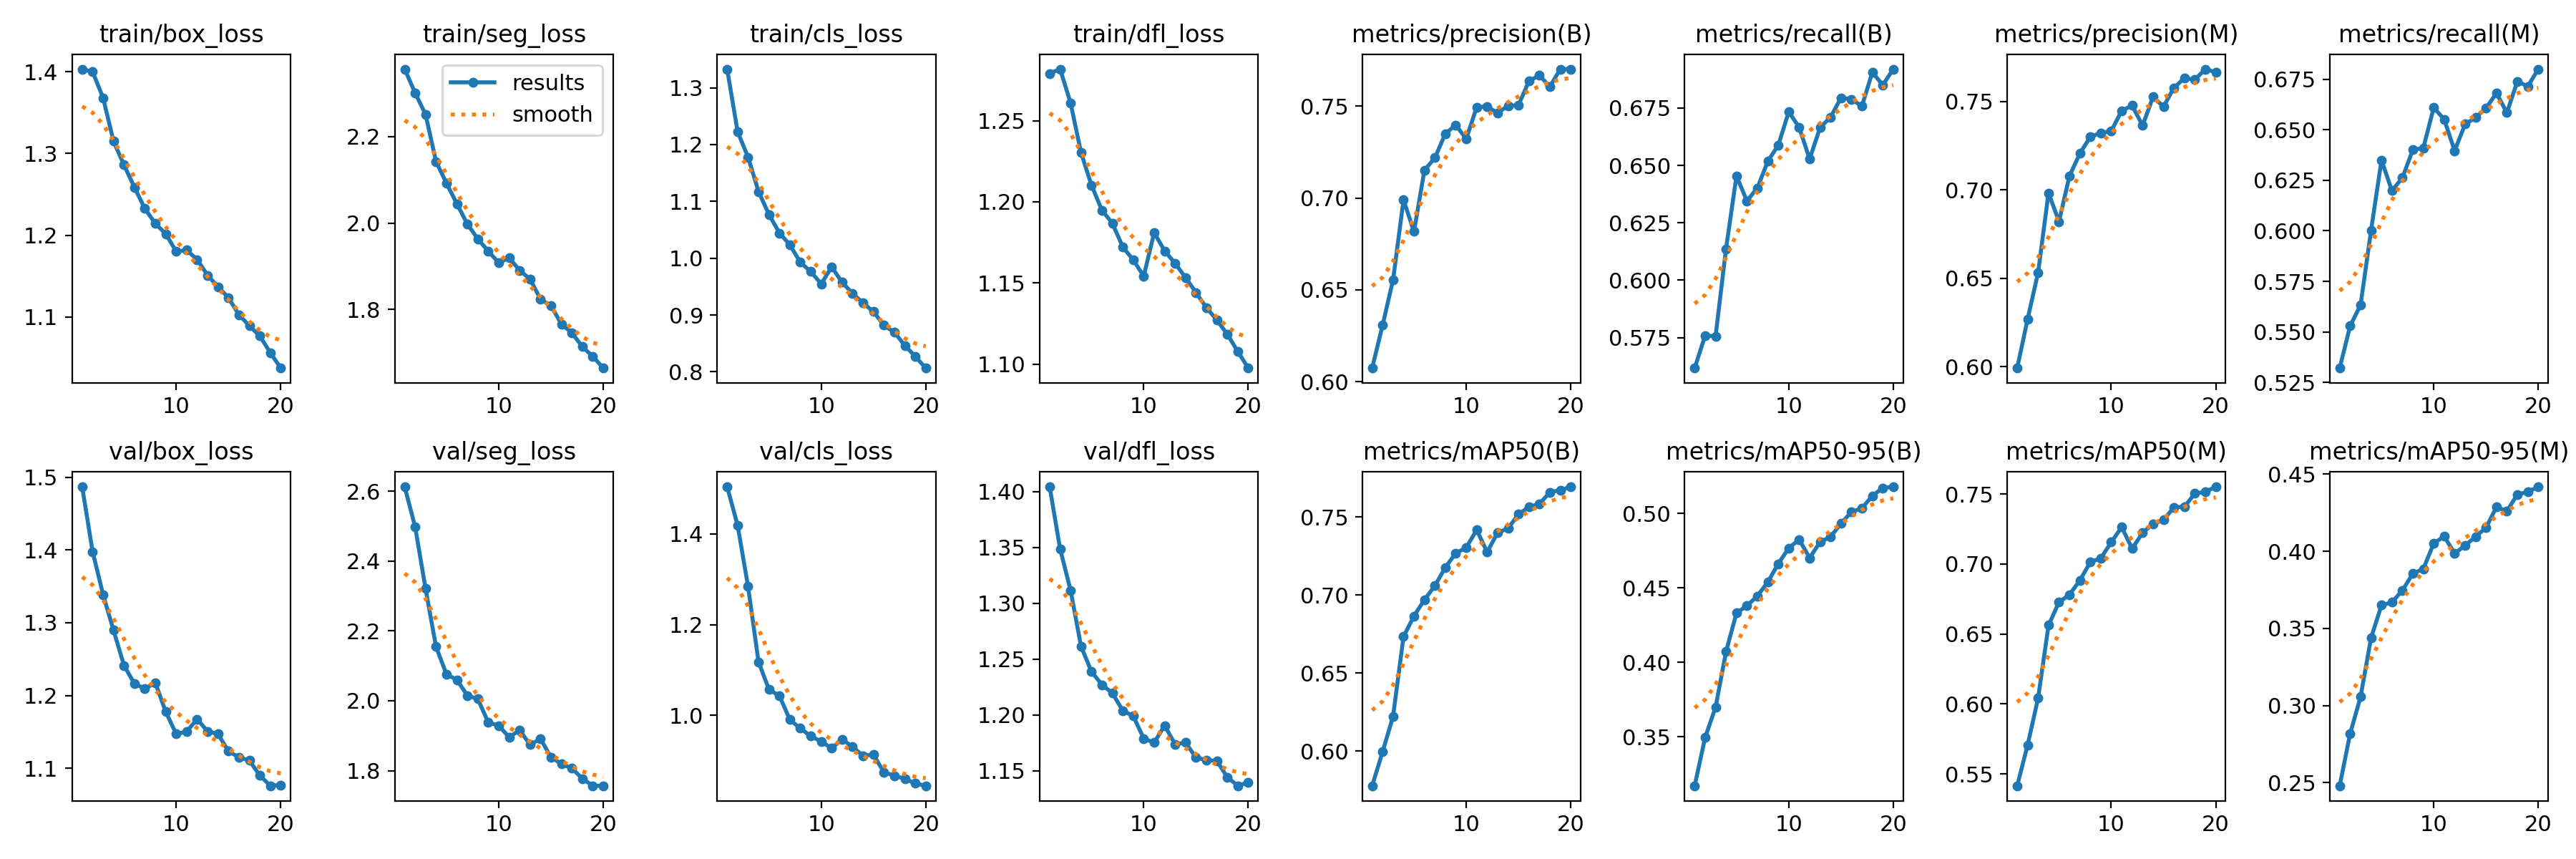

The file beside this chart, header and first rows:
epoch, time, train/box_loss, train/seg_loss, train/cls_loss, train/dfl_loss, metrics/precision(B), metrics/recall(B), metrics/mAP50(B), metrics/mAP50-95(B), metrics/precision(M), metrics/recall(M), metrics/mAP50(M), metrics/mAP50-95(M), val/box_loss, val/seg_loss, val/cls_loss, val/dfl_loss, lr/pg0, lr/pg1, lr/pg2
1, 244.6, 1.403, 2.356, 1.333, 1.279, 0.6074, 0.5617, 0.5778, 0.3171, 0.5992, 0.5321, 0.5416, 0.248, 1.487, 2.612, 1.503, 1.404, 0.0006653, 0.0006653, 0.0006653
2, 483.9, 1.4, 2.301, 1.223, 1.282, 0.6309, 0.5758, 0.5996, 0.3495, 0.627, 0.5529, 0.5707, 0.2818, 1.398, 2.498, 1.419, 1.349, 0.001266, 0.001266, 0.001266
3, 721.7, 1.368, 2.251, 1.178, 1.261, 0.6554, 0.5756, 0.6223, 0.3698, 0.6532, 0.5633, 0.6041, 0.3057, 1.339, 2.321, 1.284, 1.312, 0.001801, 0.001801, 0.001801
4, 958.2, 1.315, 2.143, 1.117, 1.23, 0.699, 0.6137, 0.6733, 0.4072, 0.6983, 0.6001, 0.6562, 0.3438, 1.29, 2.155, 1.118, 1.262, 0.001703, 0.001703, 0.001703
5, 1195, 1.286, 2.092, 1.077, 1.21, 0.6818, 0.6454, 0.6865, 0.4332, 0.6821, 0.6349, 0.6727, 0.365, 1.241, 2.076, 1.057, 1.239, 0.001604, 0.001604, 0.001604
6, 1430, 1.259, 2.044, 1.044, 1.195, 0.7151, 0.6345, 0.6969, 0.438, 0.7078, 0.6199, 0.6781, 0.3669, 1.216, 2.06, 1.043, 1.227, 0.001505, 0.001505, 0.001505
7, 1666, 1.232, 1.998, 1.023, 1.187, 0.7219, 0.6402, 0.7059, 0.4446, 0.7207, 0.6262, 0.6883, 0.3746, 1.209, 2.015, 0.9905, 1.22, 0.001406, 0.001406, 0.001406
8, 1901, 1.214, 1.963, 0.9927, 1.172, 0.735, 0.6519, 0.7177, 0.454, 0.73, 0.6401, 0.7014, 0.3855, 1.217, 2.005, 0.9715, 1.204, 0.001307, 0.001307, 0.001307
9, 2136, 1.202, 1.935, 0.9764, 1.164, 0.7398, 0.6588, 0.7268, 0.4663, 0.7323, 0.641, 0.704, 0.3885, 1.178, 1.938, 0.9543, 1.199, 0.001208, 0.001208, 0.001208
10, 2370, 1.18, 1.908, 0.9546, 1.154, 0.7321, 0.6734, 0.7304, 0.4768, 0.7333, 0.661, 0.7155, 0.4051, 1.147, 1.929, 0.9425, 1.179, 0.001109, 0.001109, 0.001109
11, 2600, 1.182, 1.919, 0.9846, 1.181, 0.7495, 0.6666, 0.7417, 0.4825, 0.7448, 0.6551, 0.7263, 0.4097, 1.15, 1.896, 0.9278, 1.175, 0.00101, 0.00101, 0.00101
12, 2828, 1.17, 1.891, 0.9575, 1.17, 0.7498, 0.6528, 0.7275, 0.4702, 0.7478, 0.6396, 0.711, 0.3985, 1.168, 1.916, 0.9474, 1.191, 0.000911, 0.000911, 0.000911
13, 3056, 1.151, 1.87, 0.9377, 1.162, 0.7463, 0.6665, 0.7399, 0.4809, 0.7364, 0.6528, 0.7222, 0.4037, 1.151, 1.875, 0.9307, 1.174, 0.000812, 0.000812, 0.000812
14, 3284, 1.137, 1.824, 0.9212, 1.153, 0.7502, 0.671, 0.7426, 0.4843, 0.7527, 0.656, 0.7288, 0.4094, 1.147, 1.891, 0.9112, 1.175, 0.000713, 0.000713, 0.000713
15, 3513, 1.123, 1.809, 0.9057, 1.144, 0.7505, 0.6795, 0.7517, 0.4934, 0.7471, 0.6606, 0.7314, 0.4152, 1.123, 1.839, 0.9135, 1.162, 0.000614, 0.000614, 0.000614
16, 3741, 1.103, 1.766, 0.8818, 1.135, 0.7637, 0.6788, 0.7563, 0.5011, 0.7578, 0.6681, 0.7405, 0.4286, 1.115, 1.819, 0.8746, 1.16, 0.000515, 0.000515, 0.000515
17, 3969, 1.089, 1.746, 0.8694, 1.127, 0.7668, 0.6758, 0.7583, 0.5036, 0.7633, 0.6584, 0.7409, 0.426, 1.111, 1.807, 0.8673, 1.159, 0.000416, 0.000416, 0.000416
18, 4199, 1.077, 1.714, 0.8463, 1.118, 0.7606, 0.6906, 0.7658, 0.5119, 0.7624, 0.674, 0.7503, 0.4368, 1.09, 1.777, 0.8603, 1.144, 0.000317, 0.000317, 0.000317
19, 4428, 1.056, 1.691, 0.8269, 1.108, 0.7702, 0.685, 0.7672, 0.5172, 0.7684, 0.6715, 0.7516, 0.4385, 1.076, 1.757, 0.8502, 1.137, 0.000218, 0.000218, 0.000218
20, 4658, 1.038, 1.664, 0.8066, 1.098, 0.7702, 0.692, 0.7693, 0.518, 0.7666, 0.68, 0.7551, 0.4418, 1.077, 1.757, 0.8451, 1.14, 0.000119, 0.000119, 0.000119
